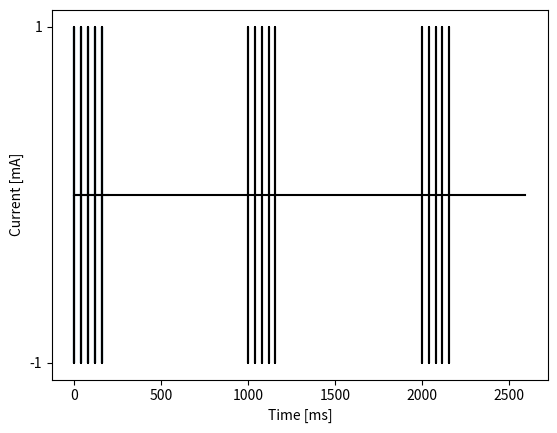

Generate this figure with matplotlib: (Note: this script raises an exception after producing the figure.)
#!/usr/bin/env python3
# -*- coding: utf-8 -*-
"""
Created on Sun Sep 27 16:30:46 2020

[redacted]
"""

import numpy as np
import matplotlib.pyplot as plt
burst = [0,1,1,-1,-1,0,0]*5
burstx = [0,0,0.1,0,0.1,0,38.8]*5

plt.plot(np.cumsum(burstx),burst)


y = [*burst,0,*burst,0,*burst,0]
x = np.cumsum([*burstx,805, *burstx,805,*burstx,400])
plt.plot(x,y, 'k')
plt.yticks([-1,1])
plt.ylabel("Current [mA]")
plt.xlabel("Time [ms]")
plt.savefig("/mnt/data/Studies/tVNS_HRV/Figures/currentexample.svg")(bvdata)